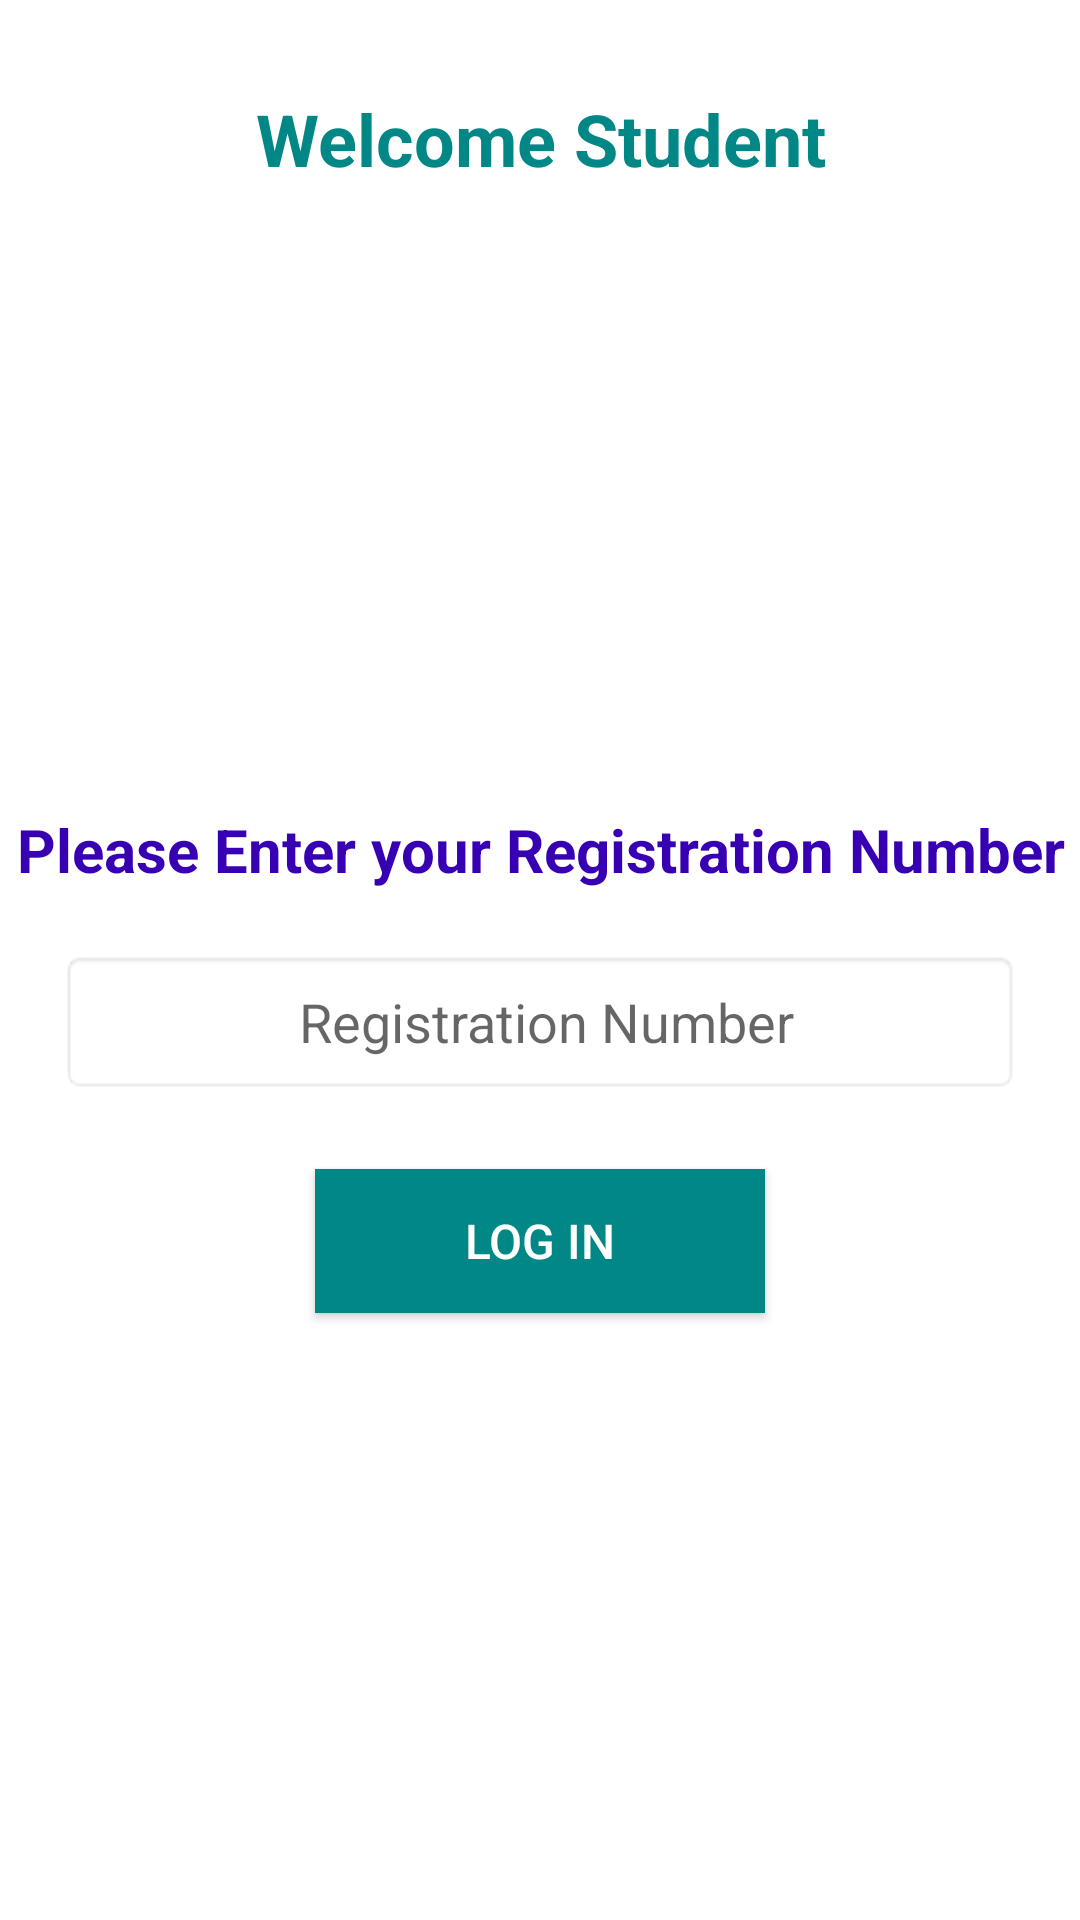

The Android layout XML behind this screen, and the referenced resources:
<!-- AndroidManifest.xml: application theme Theme.AlexandriaUniversityApplication -->
<!-- res/layout/activity_student.xml -->
<?xml version="1.0" encoding="utf-8"?>
<LinearLayout xmlns:android="http://schemas.android.com/apk/res/android"
    xmlns:app="http://schemas.android.com/apk/res-auto"
    xmlns:tools="http://schemas.android.com/tools"
    android:layout_width="match_parent"
    android:layout_height="match_parent"
    android:orientation="vertical"
    tools:context=".StudentActivity"
    >
    <TextView
        android:layout_width="match_parent"
        android:layout_height="wrap_content"
        android:padding="15dp"
        android:text="Welcome Student"
        android:gravity="center"
        android:textColor="@color/teal_700"
        android:layout_marginTop="15dp"
        android:textSize="24sp"
        android:textStyle="bold"
        >

    </TextView>
    <RelativeLayout
        android:layout_width="match_parent"
        android:layout_height="match_parent"
        android:layout_gravity="center"
        android:gravity="center">
        <LinearLayout
            android:layout_width="match_parent"
            android:layout_height="wrap_content"
            android:orientation="vertical">

            <TextView
                android:layout_width="match_parent"
                android:layout_height="wrap_content"
                android:gravity="center"
                android:text="Please Enter your Registration Number"
                android:textColor="@color/purple_700"
                android:textSize="20sp"
                android:textStyle="bold"></TextView>
            <Space
                android:layout_width="wrap_content"
                android:layout_height="20dp">

            </Space>
            <EditText
                android:id="@+id/registrationNumberLoginEdit"
                android:layout_width="match_parent"
                android:layout_height="48dp"
                android:layout_marginHorizontal="20dp"
                android:background="@android:drawable/editbox_background"
                android:gravity="center"
                android:hint=" Registration Number"
                android:textSize="18sp" />
            <Space
                android:layout_width="wrap_content"
                android:layout_height="15dp">

            </Space>
            <Button
                android:layout_width="150dp"
                android:layout_height="wrap_content"
                android:layout_gravity="center"
                android:layout_margin="10dp"
                android:background="@color/teal_700"
                android:gravity="center"
                android:text="Log In"
                android:textColor="@color/white"
                android:textSize="16sp"
                android:textStyle="normal"
                android:id="@+id/logInBtn"
                >

            </Button>

        </LinearLayout>




    </RelativeLayout>
</LinearLayout>
<!-- resources referenced by this layout -->
<resources>
  <style name="Theme.AlexandriaUniversityApplication" parent="Theme.MaterialComponents.DayNight.DarkActionBar">
          
          <item name="colorPrimary">@color/purple_500</item>
          <item name="colorPrimaryVariant">@color/purple_700</item>
          <item name="colorOnPrimary">@color/white</item>
          
          <item name="colorSecondary">@color/teal_200</item>
          <item name="colorSecondaryVariant">@color/teal_700</item>
          <item name="colorOnSecondary">@color/black</item>
          
          <item name="android:statusBarColor" tools:targetApi="l">?attr/colorPrimaryVariant</item>
          
      </style>
  <!-- not gathered from this repository: default colours our renderer supplied (Android Studio template values) -->
  <color name="purple_500">#FF6200EE</color>
  <color name="purple_700">#FF3700B3</color>
  <color name="teal_200">#FF03DAC5</color>
  <color name="teal_700">#FF018786</color>
  <color name="black">#FF000000</color>
  <color name="white">#FFFFFFFF</color>
</resources>
